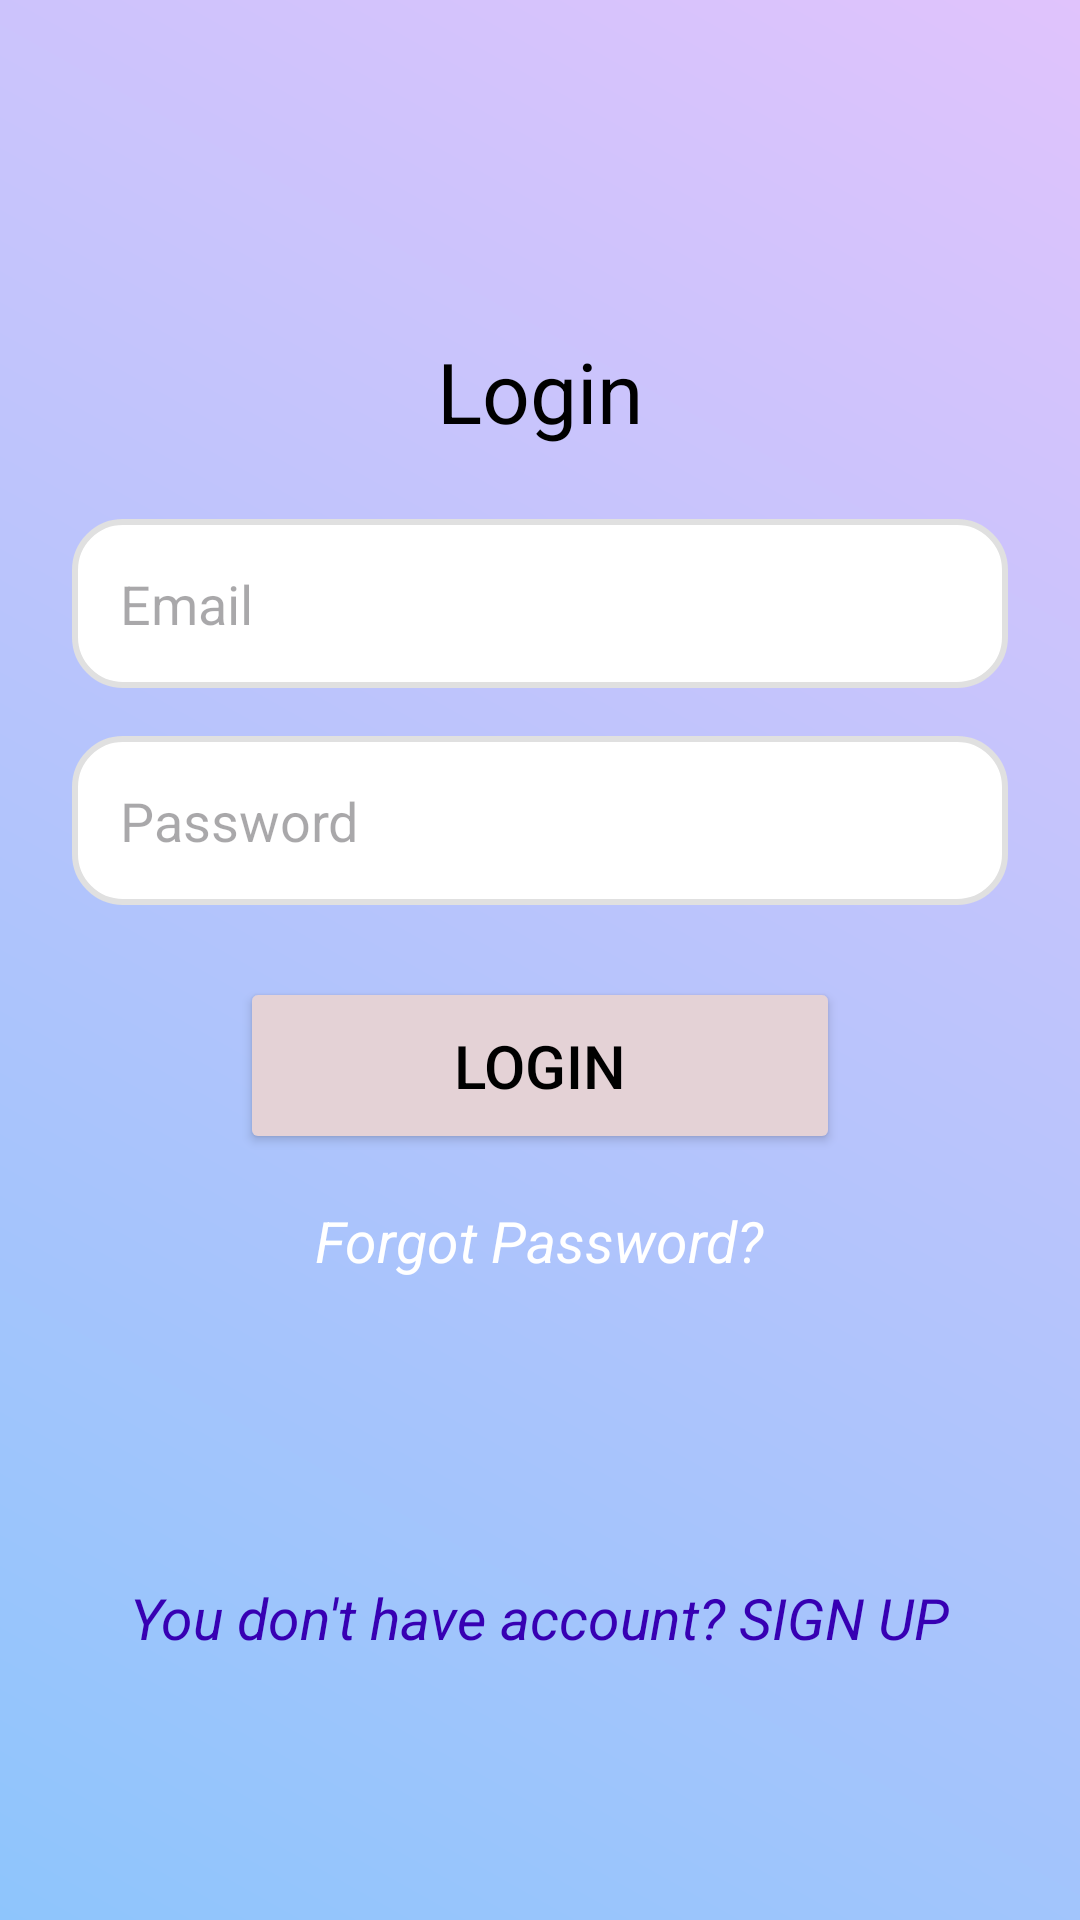

The Android layout XML behind this screen, and the referenced resources:
<!-- AndroidManifest.xml: application theme Theme.TodoList -->
<!-- res/layout/activity_login.xml -->
<?xml version="1.0" encoding="utf-8"?>
<LinearLayout xmlns:android="http://schemas.android.com/apk/res/android"
    xmlns:tools="http://schemas.android.com/tools"
    android:layout_width="match_parent"
    android:layout_height="match_parent"
    android:orientation="vertical"
    android:gravity="center"
    android:padding="24dp"
    android:background="@drawable/background_gradient"
    tools:context=".LoginActivity">

    
    <TextView
        android:id="@+id/titleTextView"
        android:layout_width="wrap_content"
        android:layout_height="wrap_content"
        android:text="Login"
        android:textSize="28sp"
        android:textColor="@android:color/black"
        android:layout_marginTop="24dp"
        android:layout_marginBottom="24dp"
        android:gravity="center" />

    
    <EditText
        android:id="@+id/login_emailEditText"
        android:layout_width="match_parent"
        android:layout_height="wrap_content"
        android:hint="Email"
        android:padding="16dp"
        android:background="@drawable/rounded_edittext"
        android:layout_marginBottom="16dp" />

    
    <EditText
        android:id="@+id/login_passwordEditText"
        android:layout_width="match_parent"
        android:layout_height="wrap_content"
        android:hint="Password"
        android:padding="16dp"
        android:background="@drawable/rounded_edittext"
        android:inputType="textPassword"
        android:layout_marginBottom="24dp" />

    
    <Button
        android:id="@+id/loginButton"
        android:layout_width="200dp"
        android:layout_height="wrap_content"
        android:text="Login"
        android:textSize="20sp"
        android:backgroundTint="@color/button_background_color"
        android:textColor="@android:color/black"
        android:padding="16dp" />

    
    <TextView
        android:id="@+id/forgotPasswordTextView"
        android:layout_width="wrap_content"
        android:layout_height="wrap_content"
        android:text="Forgot Password?"
        android:textSize="19sp"
        android:textStyle="italic"
        android:textColor="@android:color/white"
        android:layout_marginTop="16dp"
        android:layout_gravity="center" />

    
    <TextView
        android:id="@+id/signupTextView"
        android:layout_width="wrap_content"
        android:layout_height="wrap_content"
        android:layout_gravity="center"
        android:layout_marginTop="100dp"
        android:text="You don't have account? SIGN UP"
        android:textColor="@color/my_light_primary_variant"
        android:textSize="19sp"
        android:textStyle="italic" />
</LinearLayout>
<!-- resources referenced by this layout -->
<resources>
  <color name="button_background_color">#E4D2D6</color>
  <color name="my_light_primary_variant">#3700B3</color>
  <!-- drawable background_gradient (drawable) -->
  <?xml version="1.0" encoding="utf-8"?>
  <layer-list xmlns:android="http://schemas.android.com/apk/res/android">
      <item>
          <shape android:shape="rectangle">
              <gradient
                  android:startColor="#8EC5FC"
                  android:endColor="#E0C3FC"
                  android:angle="45" />
          </shape>
      </item>
  </layer-list>
  <!-- drawable rounded_edittext (drawable) -->
  <?xml version="1.0" encoding="utf-8"?>
  <shape xmlns:android="http://schemas.android.com/apk/res/android">
      <corners android:radius="16dp" />
      <solid android:color="#FFFFFF" />
      <stroke android:width="2dp" android:color="#E0E0E0" />
  </shape>
  <style name="Theme.TodoList" parent="Base.Theme.TodoList" />
  <style name="Base.Theme.TodoList" parent="Theme.Material3.DayNight.NoActionBar">
          
          <item name="colorPrimary">@color/my_light_primary</item>
          <item name="colorPrimaryVariant">@color/my_light_primary_variant</item>
          <item name="colorSecondary">@color/my_light_secondary</item>
          
      </style>
  <color name="my_light_primary">#FF6200EE</color>
  <color name="my_light_secondary">#03DAC6</color>
</resources>
